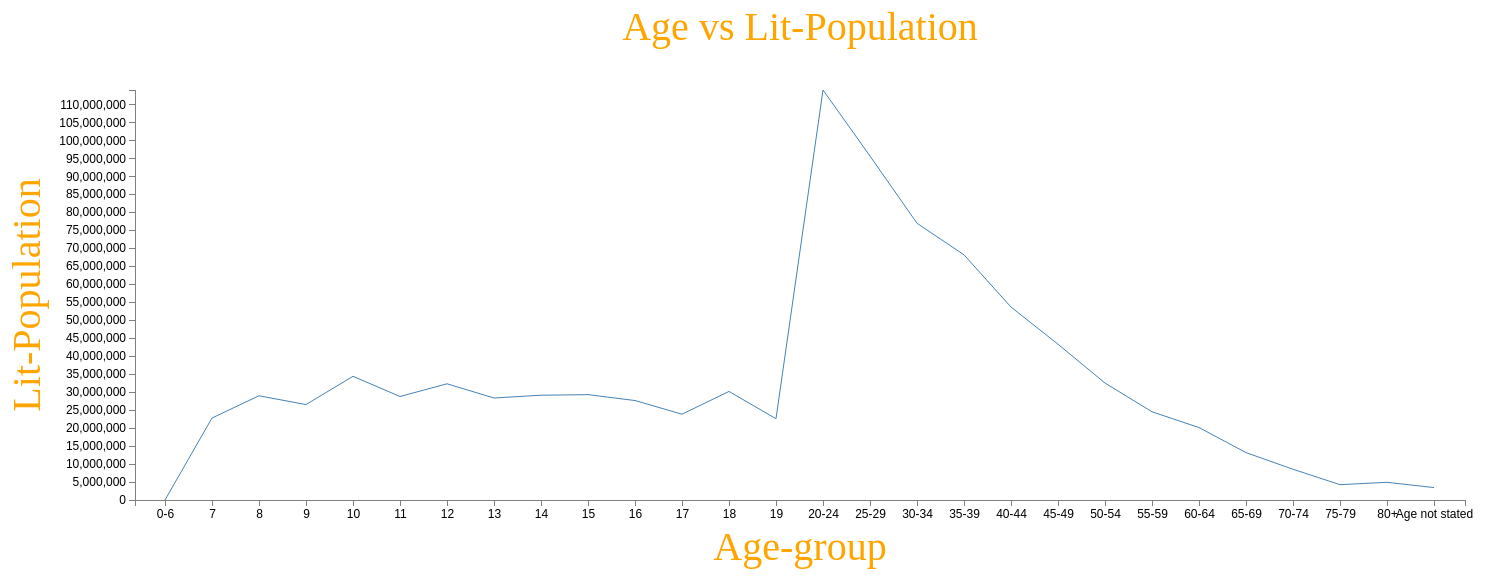
D3 v3 page, settled after 480 driven frames (8 s of simulated time); the page loaded 1 data file(s).


var counter=-17;
// Set the dimensions of the canvas / graph
var margin = {top: 100, right: 70, bottom: 90, left: 150},
    width = 1550 - margin.left - margin.right,
    height = 600 - margin.top - margin.bottom;

// Set the ranges
var x = d3.scale.ordinal().rangeRoundBands([0, width]);
var y = d3.scale.linear().range([height, 0]);

// Define the axes
var xAxis = d3.svg.axis().scale(x)
    .orient("bottom").ticks(29);

var yAxis = d3.svg.axis().scale(y)
    .orient("left").ticks(20);

// Define the line
var valueline = d3.svg.line()
    .x(function(d) {counter=counter+47; return counter; })
    .y(function(d) { return y(d["Lit-Population"]); });

// Adds the svg canvas
var svg = d3.select("body")
    .append("svg")
        .attr("width", width + margin.left + margin.right)
        .attr("height", height + margin.top + margin.bottom)
    .append("g")
        .attr("transform",
              "translate(" + margin.left + "," + margin.top + ")");

// Get the data
d3.json("json/a.json", function(error, data) {
    data.forEach(function(d) {
        d["Age-group"] = d["Age-group"];
        d["Lit-Population"] = +d["Lit-Population"];
        console.log(d["Age-group"]);
    });

    // Scale the range of the data
    x.domain(data.map(function(d) { return d["Age-group"]; }));
    y.domain(d3.extent(data, function(d) { return d["Lit-Population"]; }));

    // Add the valueline path.
    svg.append("path")
        .attr("class", "line")
        .attr("d", valueline(data));
   console.log(valueline(data));

    // Add the X Axis
    svg.append("g")
        .attr("class", "x axis")
        .attr("transform", "translate(0," + height + ")")
        .call(xAxis);

        svg.append("text")
        .attr("fill", "#000")
        .attr("transform", "translate(0," + (height+110) + ")")
        .attr("x", (width/2))
        .attr("y", 0-margin.top/2)
        .style("text-anchor", "middle")
        .style("fill","orange")
        .style("font-size","40px")
        .style("font-family","Comic")
        .text("Age-group");

//      Heading
        svg.append("text")
        .attr("fill", "#000")
        .attr("x", (width/2))
        .attr("y", 0-margin.top/2)
        .style("text-anchor", "middle")
        .style("fill","orange")
        .style("font-size","40px")
        .style("font-family","Comic")
        .text("Age vs Lit-Population");

    // Add the Y Axis
    svg.append("g")
        .attr("class", "y axis")
        .call(yAxis);

        svg.append("text")
        .attr("fill", "#000")
        .attr("transform", "rotate(-90)")
        .attr("x", 0-(height/2))
        .attr("y", 0-(margin.left/2)-20)
        .style("text-anchor", "middle")
        .style("fill","orange")
        .style("font-size","40px")
        .style("font-family","Comic")
        .text("Lit-Population");

});



### data: json/a.json
[
 {
  "Age-group": "0-6",
  "Lit-Population": 0
 },
 {
  "Age-group": "7",
  "Lit-Population": 22818573
 },
 {
  "Age-group": "8",
  "Lit-Population": 29011421
 },
 {
  "Age-group": "9",
  "Lit-Population": 26565571
 },
 {
  "Age-group": "10",
  "Lit-Population": 34430703
 },
 {
  "Age-group": "11",
  "Lit-Population": 28806963
 },
 {
  "Age-group": "12",
  "Lit-Population": 32348816
 },
 {
  "Age-group": "13",
  "Lit-Population": 28387474
 },
 "... 20 more items"
]